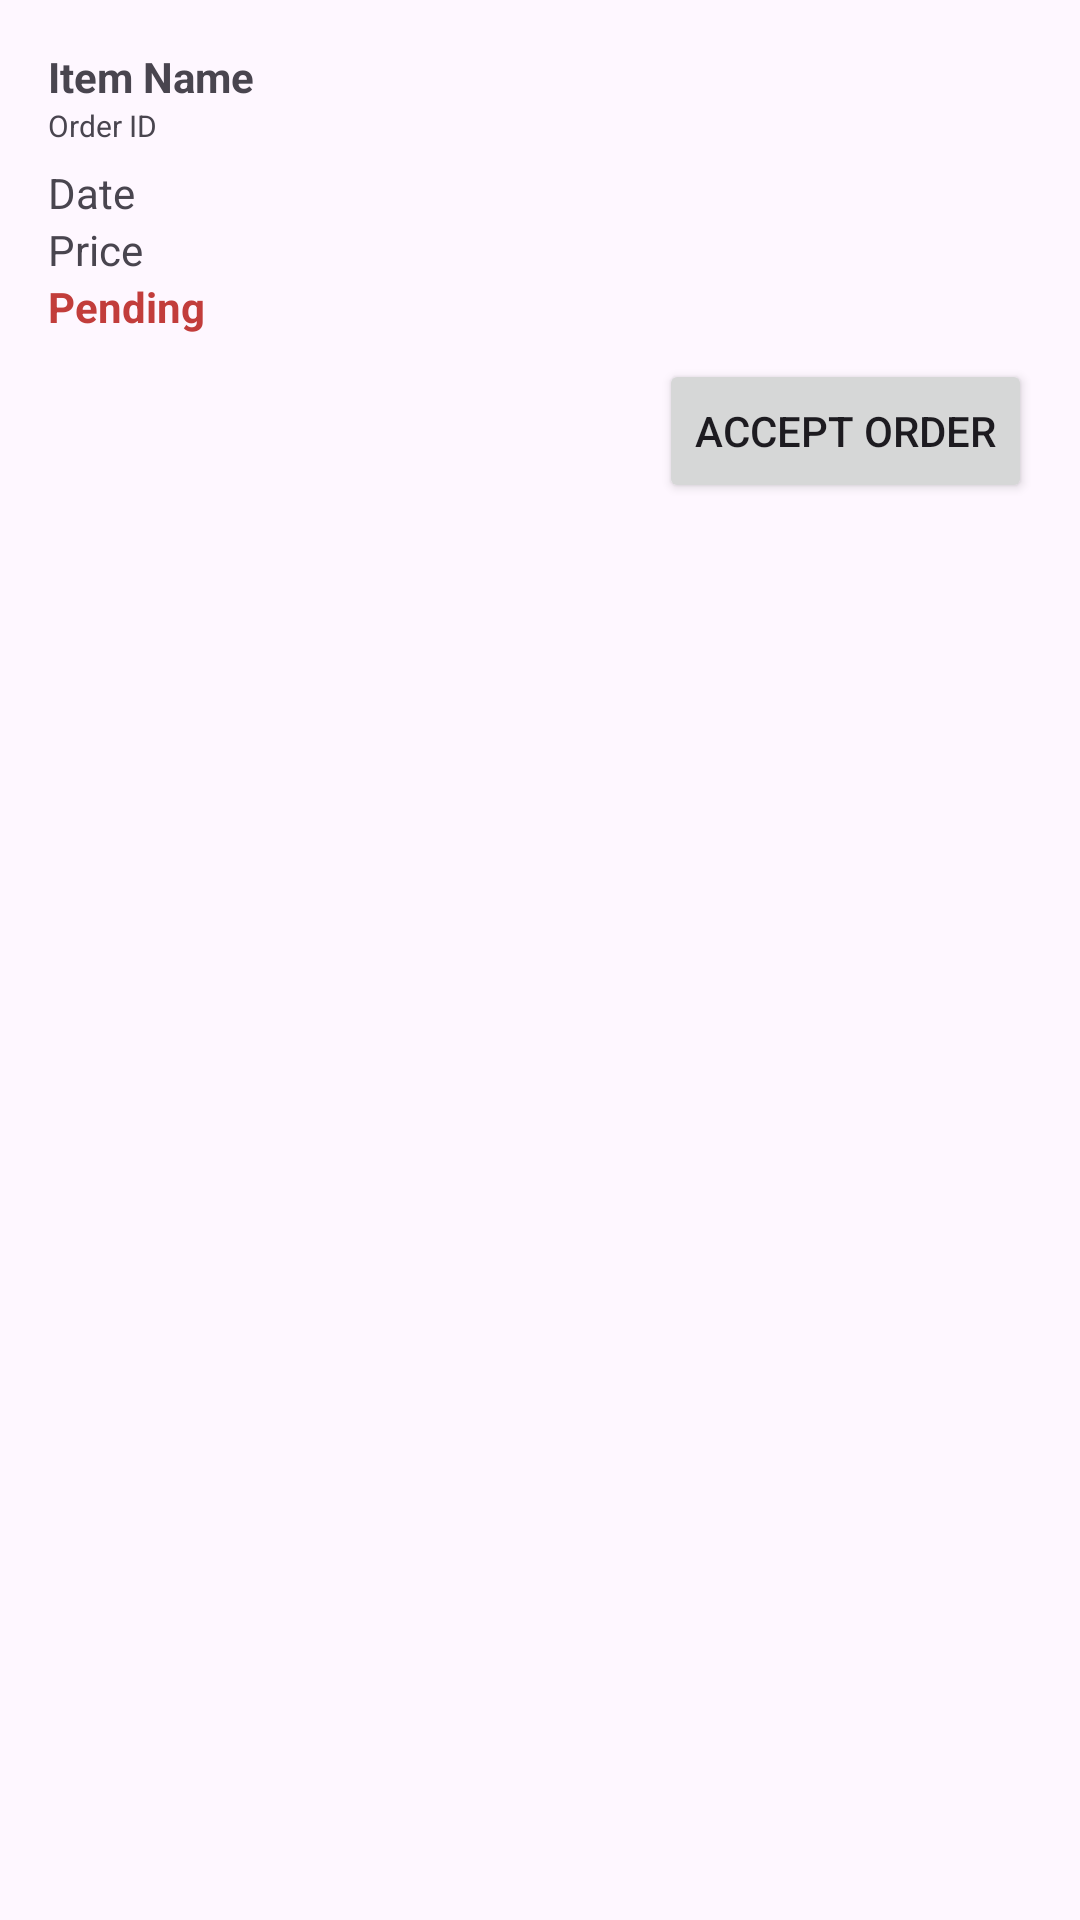

Reconstruct the res/layout file that produces this screen, plus the resources it refers to.
<!-- AndroidManifest.xml: application theme Theme.AdminTry -->
<!-- res/layout/pending_order_item.xml -->
<?xml version="1.0" encoding="utf-8"?>
<LinearLayout
    xmlns:android="http://schemas.android.com/apk/res/android"
    android:layout_width="match_parent"
    android:layout_height="wrap_content"
    android:orientation="vertical"
    android:padding="16dp"
    android:id="@+id/itemLayout">

    <TextView
        android:id="@+id/textItemName"
        android:layout_width="wrap_content"
        android:layout_height="wrap_content"
        android:text="Item Name"
        android:textStyle="bold"/>

    <TextView
        android:id="@+id/textOrderId"
        android:layout_width="wrap_content"
        android:layout_height="wrap_content"
        android:textSize="10sp"
        android:text="Order ID" />

    <TextView
        android:id="@+id/textOrderDate"
        android:layout_width="wrap_content"
        android:layout_height="wrap_content"
        android:layout_marginTop="6dp"
        android:text="Date" />

    <TextView
        android:id="@+id/textItemPrice"
        android:layout_width="wrap_content"
        android:layout_height="wrap_content"
        android:text="Price" />

    <TextView
        android:id="@+id/textOrderStatus"
        android:layout_width="wrap_content"
        android:layout_height="wrap_content"
        android:text="Pending"
        android:textStyle="bold"
        android:textColor="@color/red" />


    <Button
        android:id="@+id/buttonAcceptOrder"
        android:layout_width="wrap_content"
        android:layout_height="wrap_content"
        android:layout_gravity="right"
        android:layout_marginTop="8dp"
        android:text="Accept Order" />
</LinearLayout>
<!-- resources referenced by this layout -->
<resources>
  <color name="red">#c23d3b</color>
  <style name="Theme.AdminTry" parent="Base.Theme.AdminTry" />
  <style name="Base.Theme.AdminTry" parent="Theme.Material3.DayNight.NoActionBar">
          <item name="colorPrimary">@color/lightred</item>
          <item name="colorOnPrimary">@color/white</item>
      </style>
  <color name="lightred">#C75250</color>
  <color name="white">#FFFFFFFF</color>
</resources>
